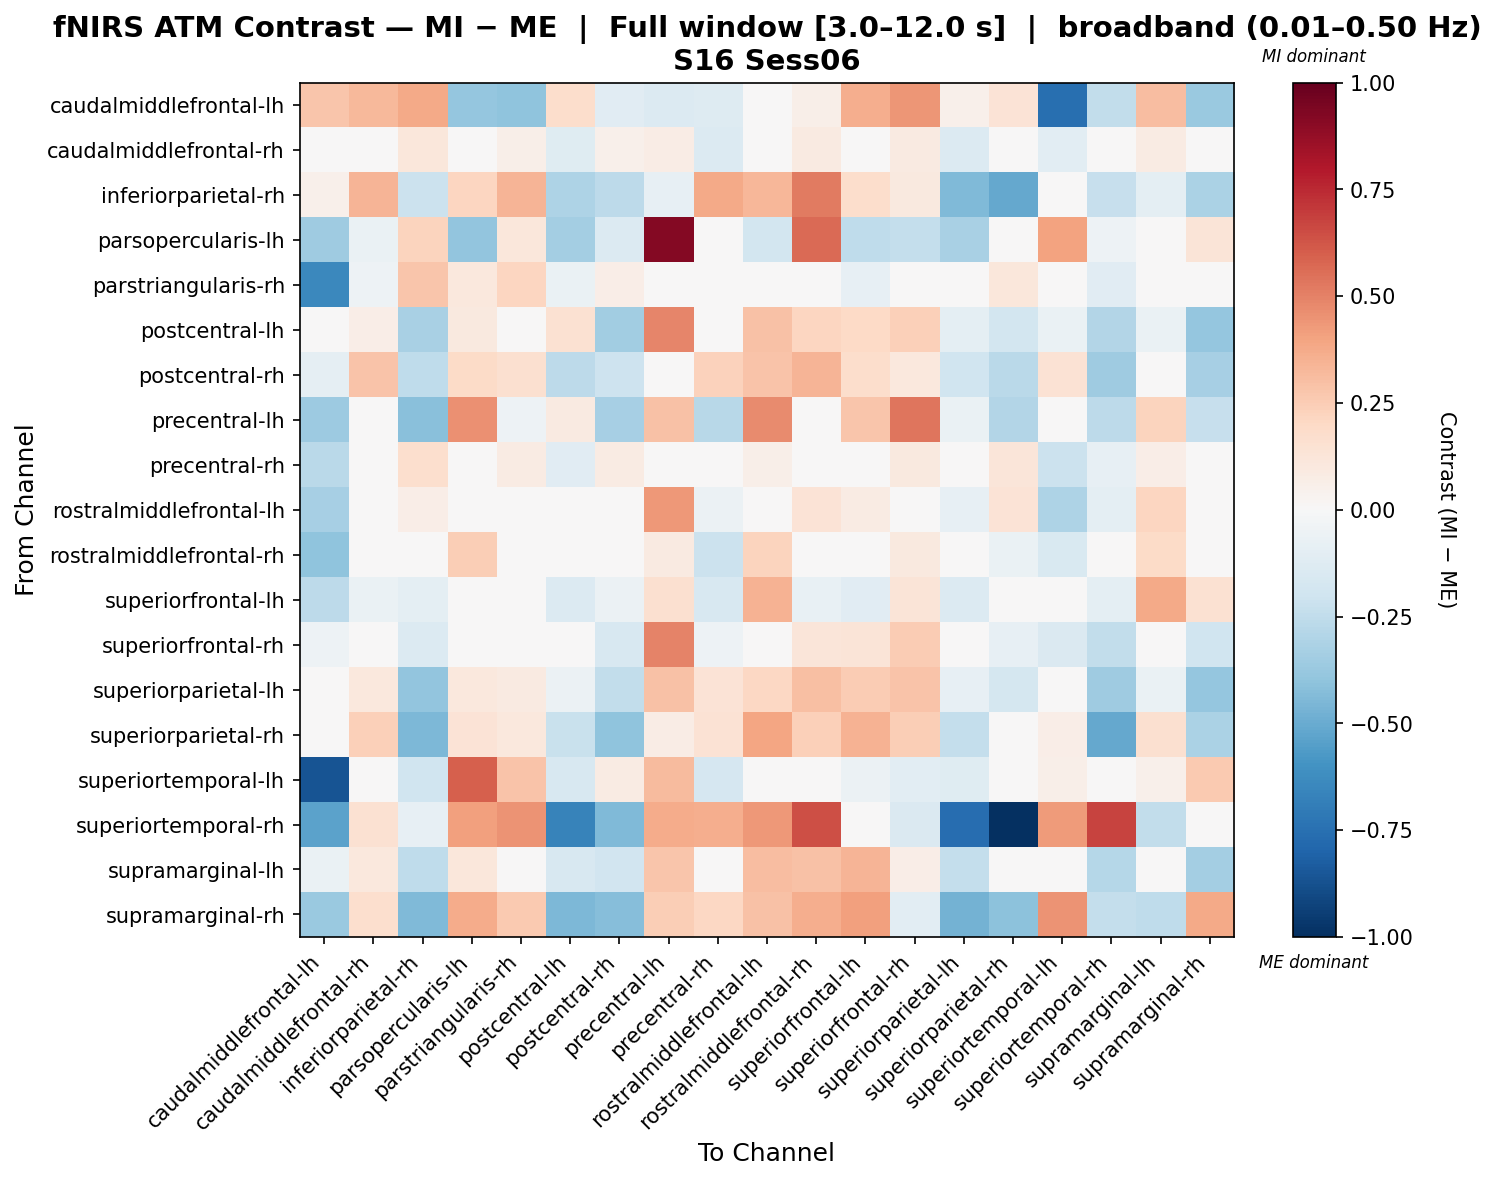

The file beside this chart, header and first rows:
, caudalmiddlefrontal-lh, caudalmiddlefrontal-rh, inferiorparietal-rh, parsopercularis-lh, parstriangularis-rh, postcentral-lh, postcentral-rh, precentral-lh, precentral-rh, rostralmiddlefrontal-lh, rostralmiddlefrontal-rh, superiorfrontal-lh, superiorfrontal-rh, superiorparietal-lh, superiorparietal-rh, superiortemporal-lh, superiortemporal-rh, supramarginal-lh, supramarginal-rh
caudalmiddlefrontal-lh, 0.2772, 0.321, 0.3768, -0.3905, -0.3987, 0.1732, -0.1155, -0.139, -0.1283, 0.0281, 0.05585, 0.3598, 0.4445, 0.05222, 0.1395, -0.7559, -0.2425, 0.3109, -0.3687
caudalmiddlefrontal-rh, -0.04985, 0.03237, 0.1139, -0.01288, 0.05839, -0.1183, 0.05434, 0.07353, -0.1344, 0.02134, 0.08704, -0.01067, 0.08801, -0.1382, -0.03187, -0.1066, -0.02748, 0.08211, 0.01928
inferiorparietal-rh, 0.05172, 0.3395, -0.2133, 0.2168, 0.3411, -0.3087, -0.2595, -0.08473, 0.3824, 0.3314, 0.5183, 0.1751, 0.1005, -0.439, -0.5088, 0.001275, -0.2309, -0.0953, -0.3179
parsopercularis-lh, -0.3552, -0.06716, 0.2264, -0.3952, 0.1129, -0.3425, -0.1329, 0.9184, 0.0196, -0.1808, 0.567, -0.2539, -0.2358, -0.3234, -0.01667, 0.4014, -0.05348, -0.01492, 0.1262
parstriangularis-rh, -0.6462, -0.05142, 0.2757, 0.1081, 0.2121, -0.06422, 0.06312, 0.03644, -0.00927, 0.03538, -0.01888, -0.08432, 0.01493, 0.03094, 0.1124, 0.02808, -0.1103, 0.02062, 0.04676
postcentral-lh, -0.01517, 0.06912, -0.3279, 0.09982, 0.03631, 0.1521, -0.3485, 0.4895, -0.001367, 0.2892, 0.2168, 0.2006, 0.2367, -0.09834, -0.1864, -0.06698, -0.2948, -0.06306, -0.3876
postcentral-rh, -0.09201, 0.2877, -0.2574, 0.1906, 0.1568, -0.2585, -0.2096, 0.01203, 0.2288, 0.2869, 0.3423, 0.1794, 0.108, -0.1978, -0.2717, 0.1434, -0.3529, 0.03774, -0.3336
precentral-lh, -0.3651, 0.007035, -0.4166, 0.4548, -0.05011, 0.0892, -0.3347, 0.2923, -0.277, 0.4725, -0.01624, 0.2788, 0.5319, -0.06805, -0.2912, -0.0388, -0.263, 0.2263, -0.2321
precentral-rh, -0.2688, 0.01671, 0.1679, 0.03841, 0.08462, -0.1125, 0.08054, -0.007674, 0.0009394, 0.0552, -0.03764, -0.01392, 0.09692, 0.01662, 0.1245, -0.212, -0.08504, 0.06458, -0.009456
rostralmiddlefrontal-lh, -0.3359, -0.03042, 0.06867, -0.03182, 0.009987, -0.00852, -0.02237, 0.4319, -0.06232, -0.04452, 0.134, 0.0801, -0.04857, -0.08359, 0.1385, -0.3053, -0.09869, 0.2158, -0.007038
rostralmiddlefrontal-rh, -0.4037, 0.0003476, 0.02358, 0.2446, -0.008985, 0.03091, -0.01234, 0.09284, -0.2115, 0.2265, -0.01771, 0.02002, 0.0952, -0.03067, -0.07011, -0.1488, -0.04181, 0.1893, 0.02231
superiorfrontal-lh, -0.2595, -0.06405, -0.09975, -0.0009761, -0.04212, -0.1384, -0.05766, 0.1598, -0.161, 0.3491, -0.07689, -0.112, 0.1264, -0.134, 0.02022, 0.04981, -0.09396, 0.3803, 0.1547
superiorfrontal-rh, -0.05078, 0.0475, -0.1343, -0.02092, 0.005639, 0.02155, -0.1576, 0.4937, -0.05033, 0.03068, 0.123, 0.1294, 0.2504, 0.0083, -0.08099, -0.1476, -0.2423, -0.02276, -0.2027
superiorparietal-lh, 0.01138, 0.1072, -0.3951, 0.1051, 0.08674, -0.05701, -0.2481, 0.2898, 0.1359, 0.2102, 0.3006, 0.2546, 0.2853, -0.07863, -0.1723, -0.01903, -0.3584, -0.06987, -0.3883
superiorparietal-rh, 0.03497, 0.2364, -0.4497, 0.1368, 0.103, -0.2192, -0.3994, 0.07192, 0.1449, 0.3969, 0.2364, 0.3477, 0.2449, -0.237, -0.04457, 0.06792, -0.5123, 0.1575, -0.3173
superiortemporal-lh, -0.8641, 0.0447, -0.2011, 0.6014, 0.2825, -0.1597, 0.08035, 0.3135, -0.1661, -0.03066, -0.009735, -0.06042, -0.1059, -0.1212, 0.01292, 0.06057, 0.007496, 0.0501, 0.2653
superiortemporal-rh, -0.5364, 0.1554, -0.07813, 0.4083, 0.4462, -0.671, -0.4422, 0.3682, 0.3596, 0.4348, 0.6442, -0.02149, -0.1445, -0.7629, -1.0, 0.4233, 0.678, -0.2436, -0.01773
supramarginal-lh, -0.06628, 0.1082, -0.2561, 0.1116, 0.03747, -0.1635, -0.1892, 0.2737, 0.02947, 0.3061, 0.2949, 0.3435, 0.07012, -0.2359, -0.02385, -0.03503, -0.2855, 0.0231, -0.3426
supramarginal-rh, -0.3723, 0.1717, -0.4382, 0.3708, 0.2605, -0.4504, -0.4248, 0.249, 0.2102, 0.2965, 0.367, 0.4108, -0.107, -0.4716, -0.407, 0.447, -0.2402, -0.2519, 0.3799
